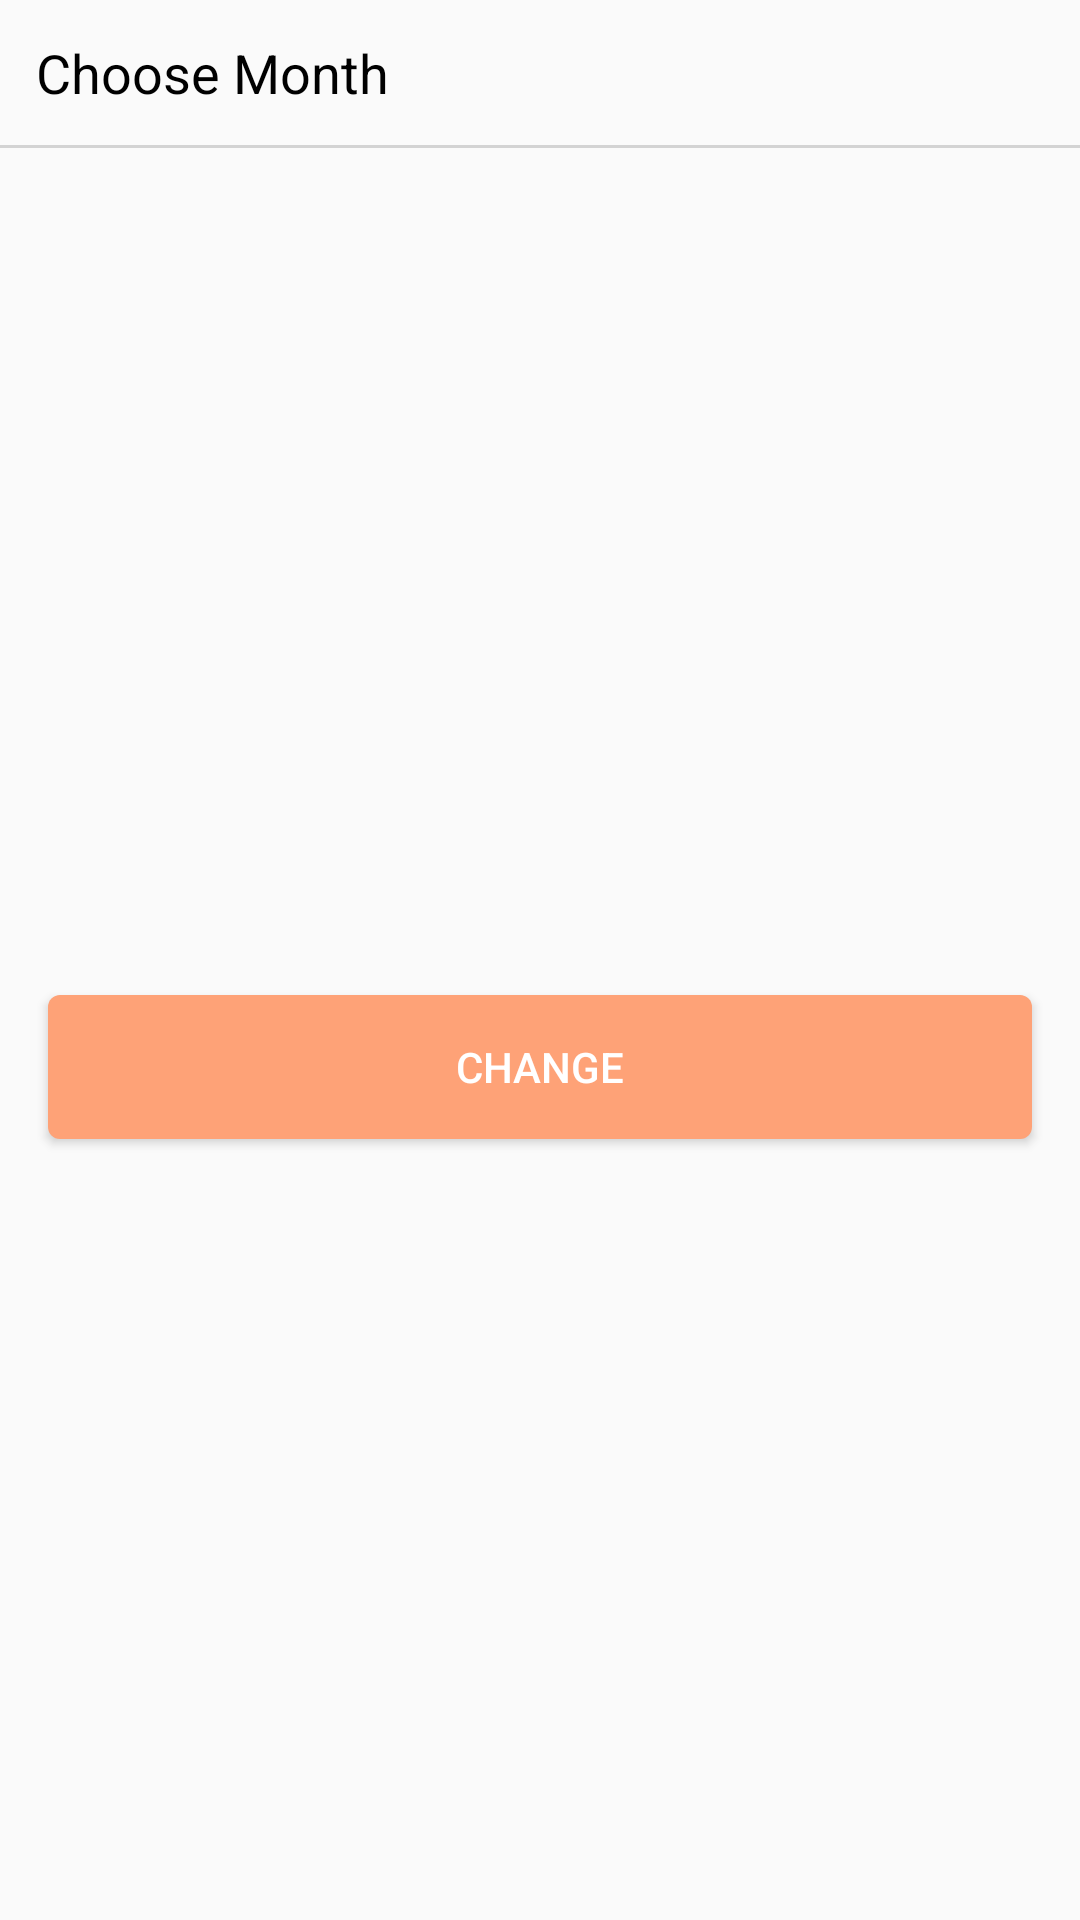

The Android layout XML behind this screen, and the referenced resources:
<!-- AndroidManifest.xml: application theme AppTheme -->
<!-- res/layout/change_month_layout.xml -->
<?xml version="1.0" encoding="utf-8"?>
<layout xmlns:android="http://schemas.android.com/apk/res/android"
        xmlns:app="http://schemas.android.com/apk/res-auto"
        xmlns:tools="http://schemas.android.com/tools">

    <data>

        <variable
                name="monthHandler"
                type="com.jagan.spendanalayser.ui.change_month.ChangeMonthBottomSheet.MonthHandler"/>
    </data>

    <androidx.constraintlayout.widget.ConstraintLayout
            android:layout_width="match_parent"
            android:layout_height="match_parent">

        <TextView
                android:id="@+id/tvAddNewExpenseLabel"
                style="@style/ETextView.Medium.Black"
                android:layout_width="@dimen/dp_0"
                android:layout_height="wrap_content"
                android:padding="@dimen/dp_12"
                android:text="@string/title_choose_month"
                app:layout_constraintEnd_toEndOf="parent"
                app:layout_constraintStart_toStartOf="parent"
                app:layout_constraintTop_toTopOf="parent"
                tools:text="Choose Month"/>

        <ImageButton
                android:id="@+id/btnClose"
                android:layout_width="wrap_content"
                android:layout_height="wrap_content"
                android:backgroundTint="@color/colorTransparent"
                android:contentDescription="@null"
                android:onClick="@{view -> monthHandler.onCancelClick(view)}"
                app:layout_constraintBottom_toTopOf="@id/divider"
                app:layout_constraintEnd_toEndOf="parent"
                app:layout_constraintTop_toTopOf="parent"
                app:srcCompat="@drawable/ic_close_black"/>

        <View
                android:id="@+id/divider"
                android:layout_width="@dimen/dp_0"
                android:layout_height="@dimen/dp_1"
                android:background="@drawable/divider"
                android:contentDescription="@null"
                app:layout_constraintEnd_toEndOf="parent"
                app:layout_constraintStart_toStartOf="parent"
                app:layout_constraintTop_toBottomOf="@id/tvAddNewExpenseLabel"/>

        <androidx.constraintlayout.widget.Guideline
                android:id="@+id/guidelineStart"
                android:layout_width="wrap_content"
                android:layout_height="wrap_content"
                android:orientation="vertical"
                app:layout_constraintGuide_begin="@dimen/dp_16"/>

        <androidx.recyclerview.widget.RecyclerView
                android:id="@+id/rvYears"
                android:layout_width="wrap_content" android:layout_marginTop="@dimen/dp_6"
                android:layout_height="wrap_content"
                app:layout_constraintEnd_toStartOf="@id/guidelineEnd"
                app:layout_constraintStart_toEndOf="@id/guidelineStart"
                app:layout_constraintTop_toBottomOf="@id/divider"/>

        <androidx.recyclerview.widget.RecyclerView
                android:id="@+id/rvMonths"
                android:layout_width="@dimen/dp_0"
                android:layout_height="wrap_content"
                android:layout_marginTop="@dimen/dp_16"
                app:layout_constraintEnd_toStartOf="@id/guidelineEnd"
                app:layout_constraintStart_toEndOf="@id/guidelineStart"
                app:layout_constraintTop_toBottomOf="@id/rvYears"/>

        <Button
                android:id="@+id/btnAdd"
                style="@style/EButton.ColorAccent"
                android:layout_width="@dimen/dp_0"
                android:layout_height="wrap_content"
                android:layout_marginTop="@dimen/dp_16"
                android:onClick="@{view -> monthHandler.onChangeMonthClick(view)}"
                android:text="@string/label_change_month"
                app:layout_constraintBottom_toTopOf="@id/guidelineBottom"
                app:layout_constraintEnd_toStartOf="@id/guidelineEnd"
                app:layout_constraintStart_toEndOf="@id/guidelineStart"
                app:layout_constraintTop_toBottomOf="@id/rvMonths"/>

        <androidx.constraintlayout.widget.Guideline
                android:id="@+id/guidelineEnd"
                android:layout_width="wrap_content"
                android:layout_height="wrap_content"
                android:orientation="vertical"
                app:layout_constraintGuide_end="@dimen/dp_16"/>

        <androidx.constraintlayout.widget.Guideline
                android:id="@+id/guidelineBottom"
                android:layout_width="wrap_content"
                android:layout_height="wrap_content"
                android:orientation="horizontal"
                app:layout_constraintGuide_end="@dimen/dp_16"/>
    </androidx.constraintlayout.widget.ConstraintLayout>
</layout>
<!-- resources referenced by this layout -->
<resources>
  <color name="colorTransparent">#00000000</color>
  <dimen name="dp_0">0dp</dimen>
  <dimen name="dp_1">1dp</dimen>
  <dimen name="dp_12">12dp</dimen>
  <dimen name="dp_16">16dp</dimen>
  <dimen name="dp_6">6dp</dimen>
  <!-- drawable divider (drawable) -->
  <?xml version="1.0" encoding="utf-8"?>
  <shape xmlns:android="http://schemas.android.com/apk/res/android"
         android:shape="rectangle">
      <size
              android:width="@dimen/dp_divider"
              android:height="@dimen/dp_divider"/>
      <solid android:color="@color/colorLightGrey"/>
  </shape>
  <string name="label_change_month">Change</string>
  <string name="title_choose_month">Choose Month</string>
  <style name="EButton.ColorAccent" parent="EButton">
          <item name="android:textColor">@color/colorWhite</item>
          <item name="android:background">@drawable/button_bg</item>
      </style>
  <style name="ETextView.Medium.Black" parent="ETextView.Medium">
          <item name="android:textColor">@color/colorBlack</item>
      </style>
  <dimen name="dp_divider">0.5dp</dimen>
  <color name="colorLightGrey">#D3D3D3</color>
  <style name="EButton" parent="@style/Widget.AppCompat.Button" />
  <color name="colorWhite">#FFFFFF</color>
  <!-- drawable button_bg (drawable) -->
  <?xml version="1.0" encoding="utf-8"?>
  <selector xmlns:android="http://schemas.android.com/apk/res/android">
      <item android:state_enabled="true" android:drawable="@drawable/button_bg_pink"/>
      <item android:state_enabled="false" android:drawable="@drawable/button_bg_disabled"/>
  </selector>
  <style name="ETextView.Medium" parent="ETextView">
          <item name="android:textSize">@dimen/textMedium</item>
      </style>
  <color name="colorBlack">#000000</color>
  <color name="colorPrimary">#21608f</color>
  <color name="colorPrimaryDark">#1a4c72</color>
  <color name="colorAccent">#fea277</color>
  <style name="AppBottomSheetDialogTheme" parent="Theme.Design.Light.BottomSheetDialog">
          <item name="bottomSheetStyle">@style/AppModalStyle</item>
      </style>
  <color name="colorDarkGrey">#7e7e7e</color>
  <!-- drawable button_bg_pink (drawable) -->
  <?xml version="1.0" encoding="utf-8"?>
  <shape xmlns:android="http://schemas.android.com/apk/res/android" android:shape="rectangle">
      <solid android:color="@color/colorAccent"/>
      <corners android:radius="@dimen/dp_4"/>
  </shape>
  <!-- drawable button_bg_disabled (drawable) -->
  <?xml version="1.0" encoding="utf-8"?>
  <shape xmlns:android="http://schemas.android.com/apk/res/android" android:shape="rectangle">
      <solid android:color="@color/colorLightGrey"/>
      <corners android:radius="@dimen/dp_4"/>
  </shape>
  <style name="ETextView" parent="@android:style/TextAppearance" />
  <dimen name="textMedium">18sp</dimen>
  <style name="AppModalStyle" parent="Widget.Design.BottomSheet.Modal">
          <item name="android:background">@drawable/bottom_sheet_bg</item>
      </style>
  <dimen name="dp_4">4dp</dimen>
  <!-- drawable bottom_sheet_bg (drawable) -->
  <?xml version="1.0" encoding="utf-8"?>
  <shape xmlns:android="http://schemas.android.com/apk/res/android"
         android:shape="rectangle">
      <solid android:color="@android:color/white"/>
      <corners android:topLeftRadius="@dimen/bottom_sheet_corner"
               android:topRightRadius="@dimen/bottom_sheet_corner"/>
  
  </shape>
  <dimen name="bottom_sheet_corner">8dp</dimen>
</resources>
